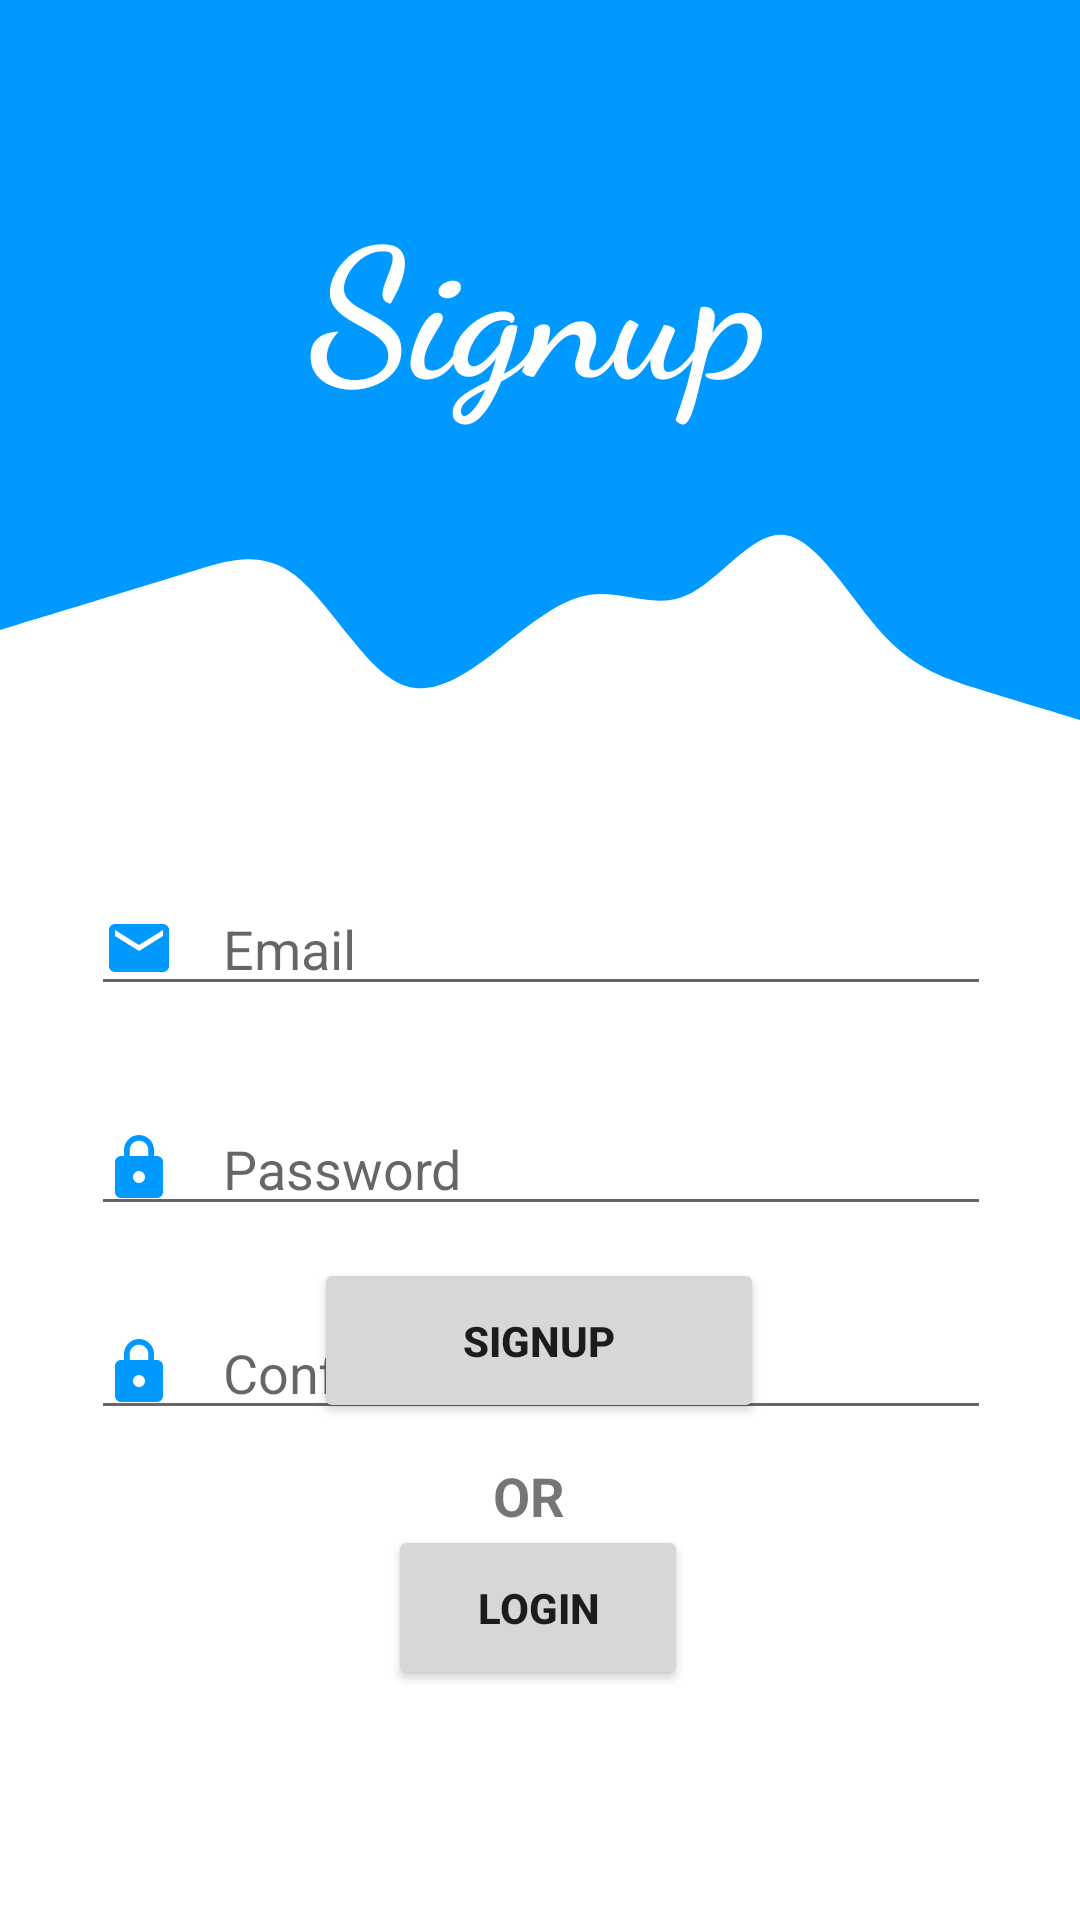

Layout XML and referenced resources for this Android screen:
<!-- AndroidManifest.xml: application theme Theme.WannaVisit -->
<!-- res/layout/activity_signup.xml -->
<?xml version="1.0" encoding="utf-8"?>
<androidx.constraintlayout.widget.ConstraintLayout xmlns:android="http://schemas.android.com/apk/res/android"
    xmlns:app="http://schemas.android.com/apk/res-auto"
    xmlns:tools="http://schemas.android.com/tools"
    android:layout_width="match_parent"
    android:layout_height="match_parent"
    tools:context=".MainActivity">

    <View
        android:id="@+id/topview"
        android:layout_width="0dp"
        android:layout_height="150dp"
        android:background="@color/purple_200"
        app:layout_constraintEnd_toEndOf="parent"
        app:layout_constraintStart_toStartOf="parent"
        app:layout_constraintTop_toTopOf="parent" />

    <TextView
        android:id="@+id/welcome"
        android:layout_width="wrap_content"
        android:layout_height="wrap_content"
        android:layout_marginBottom="8dp"
        android:fontFamily="cursive"
        android:text="Signup"
        android:textColor="@color/white"
        android:textSize="60sp"
        android:textStyle="bold"
        app:layout_constraintBottom_toBottomOf="@+id/topview"
        app:layout_constraintEnd_toEndOf="parent"
        app:layout_constraintHorizontal_bias="0.498"
        app:layout_constraintStart_toStartOf="parent" />

    <View
        android:id="@+id/view"
        android:layout_width="0dp"
        android:layout_height="100dp"
        android:background="@drawable/wavelogin"
        app:layout_constraintEnd_toEndOf="parent"
        app:layout_constraintStart_toStartOf="parent"
        app:layout_constraintTop_toBottomOf="@+id/topview" />


    <Button
        android:id="@+id/login1"
        android:layout_width="150dp"
        android:layout_height="55dp"
        android:text="Signup"
        android:textStyle="bold"
        app:layout_constraintBottom_toBottomOf="parent"
        app:layout_constraintEnd_toEndOf="parent"
        app:layout_constraintHorizontal_bias="0.498"
        app:layout_constraintStart_toStartOf="parent"
        app:layout_constraintTop_toTopOf="@+id/topview"
        app:layout_constraintVertical_bias="0.717" />

    <TextView
        android:id="@+id/option"
        android:layout_width="30dp"
        android:layout_height="wrap_content"
        android:layout_marginTop="12dp"
        android:text="OR"
        android:textSize="18sp"
        android:textStyle="bold"
        app:layout_constraintEnd_toEndOf="parent"
        app:layout_constraintHorizontal_bias="0.498"
        app:layout_constraintStart_toStartOf="parent"
        app:layout_constraintTop_toBottomOf="@+id/login1" />

    <Button
        android:id="@+id/signup1"
        android:layout_width="100dp"
        android:layout_height="55dp"
        android:text="login"
        android:textStyle="bold"
        app:layout_constraintBottom_toBottomOf="parent"
        app:layout_constraintEnd_toEndOf="parent"
        app:layout_constraintHorizontal_bias="0.498"
        app:layout_constraintStart_toStartOf="parent"
        app:layout_constraintTop_toTopOf="@+id/topview"
        app:layout_constraintVertical_bias="0.869" />

    <EditText
        android:id="@+id/email"
        android:layout_width="300dp"
        android:layout_height="wrap_content"
        android:layout_marginStart="32dp"
        android:layout_marginLeft="32dp"
        android:layout_marginTop="44dp"
        android:layout_marginEnd="32dp"
        android:layout_marginRight="32dp"
        android:drawableStart="@drawable/ic_email"
        android:drawablePadding="16dp"
        android:ems="10"
        android:hint="Email"
        android:inputType="text"
        app:layout_constraintEnd_toEndOf="parent"
        app:layout_constraintHorizontal_bias="0.489"
        app:layout_constraintStart_toStartOf="parent"
        app:layout_constraintTop_toBottomOf="@+id/view" />

    <EditText
        android:id="@+id/pwd1"
        android:layout_width="300dp"
        android:layout_height="wrap_content"
        android:layout_marginStart="32dp"
        android:layout_marginLeft="32dp"
        android:layout_marginTop="32dp"
        android:layout_marginEnd="32dp"
        android:layout_marginRight="32dp"
        android:drawableStart="@drawable/ic_lock"
        android:drawablePadding="16dp"
        android:ems="10"
        android:hint="Password"
        android:inputType="textPassword"
        app:layout_constraintEnd_toEndOf="parent"
        app:layout_constraintHorizontal_bias="0.489"
        app:layout_constraintStart_toStartOf="parent"
        app:layout_constraintTop_toBottomOf="@+id/email" />

    <EditText
        android:id="@+id/pwd2"
        android:layout_width="300dp"
        android:layout_height="wrap_content"
        android:layout_marginStart="32dp"
        android:layout_marginLeft="32dp"
        android:layout_marginTop="100dp"
        android:layout_marginEnd="32dp"
        android:layout_marginRight="32dp"
        android:drawableStart="@drawable/ic_lock"
        android:drawablePadding="16dp"
        android:ems="10"
        android:hint="Confirm Password"
        android:inputType="textPassword"
        app:layout_constraintEnd_toEndOf="parent"
        app:layout_constraintHorizontal_bias="0.489"
        app:layout_constraintStart_toStartOf="parent"
        app:layout_constraintTop_toBottomOf="@+id/email" />

</androidx.constraintlayout.widget.ConstraintLayout>
<!-- resources referenced by this layout -->
<resources>
  <color name="purple_200">#0099ff</color>
  <color name="white">#FFFFFFFF</color>
  <!-- drawable ic_email (drawable) -->
  <vector xmlns:android="http://schemas.android.com/apk/res/android"
      android:width="24dp"
      android:height="24dp"
      android:tint="@color/purple_200"
      android:viewportWidth="24"
      android:viewportHeight="24">
      <path
          android:fillColor="@android:color/white"
          android:pathData="M20,4L4,4c-1.1,0 -1.99,0.9 -1.99,2L2,18c0,1.1 0.9,2 2,2h16c1.1,0 2,-0.9 2,-2L22,6c0,-1.1 -0.9,-2 -2,-2zM20,8l-8,5 -8,-5L4,6l8,5 8,-5v2z" />
  </vector>
  <!-- drawable ic_lock (drawable) -->
  <vector xmlns:android="http://schemas.android.com/apk/res/android"
      android:width="24dp"
      android:height="24dp"
      android:tint="@color/purple_200"
      android:viewportWidth="24"
      android:viewportHeight="24">
      <path
          android:fillColor="@android:color/white"
          android:pathData="M18,8h-1L17,6c0,-2.76 -2.24,-5 -5,-5S7,3.24 7,6v2L6,8c-1.1,0 -2,0.9 -2,2v10c0,1.1 0.9,2 2,2h12c1.1,0 2,-0.9 2,-2L20,10c0,-1.1 -0.9,-2 -2,-2zM12,17c-1.1,0 -2,-0.9 -2,-2s0.9,-2 2,-2 2,0.9 2,2 -0.9,2 -2,2zM15.1,8L8.9,8L8.9,6c0,-1.71 1.39,-3.1 3.1,-3.1 1.71,0 3.1,1.39 3.1,3.1v2z" />
  </vector>
  <!-- drawable wavelogin (drawable) -->
  <vector xmlns:android="http://schemas.android.com/apk/res/android"
      android:width="1440dp"
      android:height="320dp"
      android:viewportWidth="1440"
      android:viewportHeight="320">
      <path
          android:fillColor="@color/purple_200"
          android:pathData="M0,192L21.8,186.7C43.6,181 87,171 131,160C174.5,149 218,139 262,128C305.5,117 349,107 393,133.3C436.4,160 480,224 524,245.3C567.3,267 611,245 655,218.7C698.2,192 742,160 785,154.7C829.1,149 873,171 916,154.7C960,139 1004,85 1047,90.7C1090.9,96 1135,160 1178,197.3C1221.8,235 1265,245 1309,256C1352.7,267 1396,277 1418,282.7L1440,288L1440,0L1418.2,0C1396.4,0 1353,0 1309,0C1265.5,0 1222,0 1178,0C1134.5,0 1091,0 1047,0C1003.6,0 960,0 916,0C872.7,0 829,0 785,0C741.8,0 698,0 655,0C610.9,0 567,0 524,0C480,0 436,0 393,0C349.1,0 305,0 262,0C218.2,0 175,0 131,0C87.3,0 44,0 22,0L0,0Z" />
  </vector>
  <style name="Theme.WannaVisit" parent="Theme.MaterialComponents.DayNight.NoActionBar">
          
          <item name="colorPrimary">@color/purple_500</item>
          <item name="colorPrimaryVariant">@color/purple_700</item>
          <item name="colorOnPrimary">@color/white</item>
          
          <item name="colorSecondary">@color/teal_200</item>
          <item name="colorSecondaryVariant">@color/teal_700</item>
          <item name="colorOnSecondary">@color/black</item>
          
          <item name="android:statusBarColor" tools:targetApi="l">?attr/colorPrimaryVariant</item>
          
      </style>
  <color name="purple_500">#0099ff</color>
  <color name="purple_700">#0099ff</color>
  <color name="teal_200">#FF03DAC5</color>
  <color name="teal_700">#FF018786</color>
  <color name="black">#FF000000</color>
</resources>
